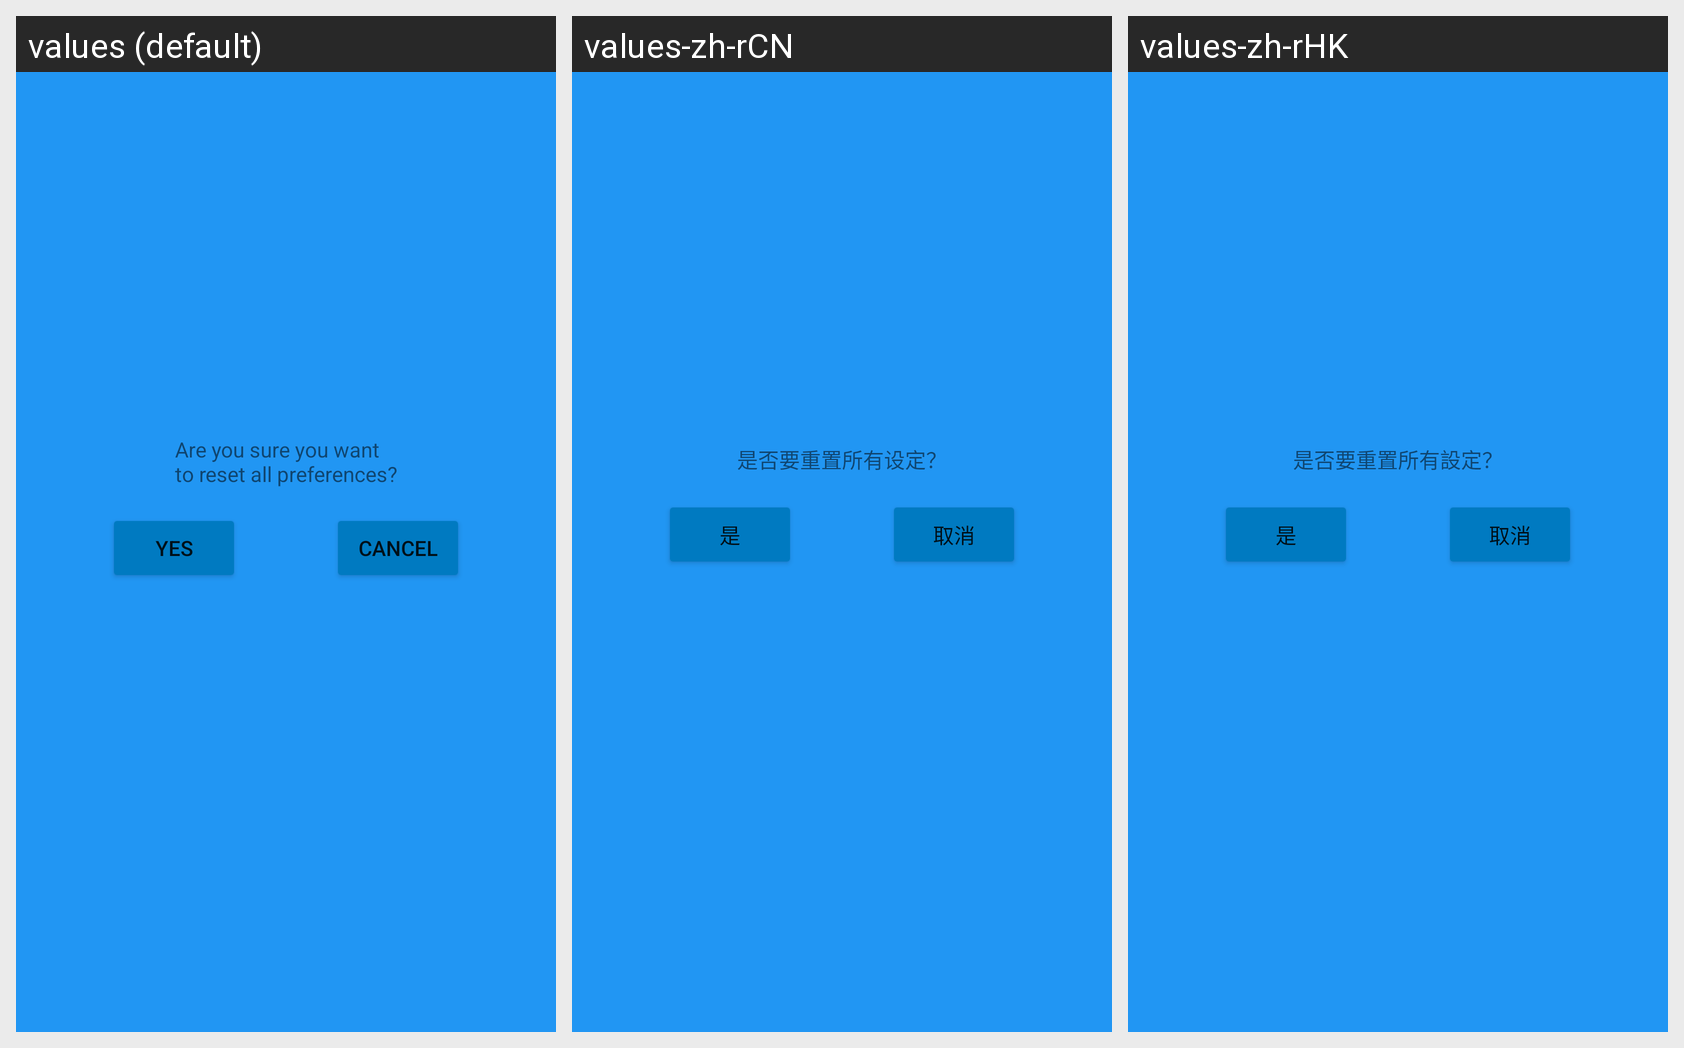

For this localized Android screen grid, give each drawn string resource with its value in every locale shown.
Android screen res/layout/activity_reset_popup.xml rendered under 3 locales, left to right: values (default), values-zh-rCN, values-zh-rHK. Device: Nexus 5 (rendered at 1080×1920; each locale shown at half size, 540×960, under a caption strip naming it); theme AppTheme.
Strings drawn on this screen, with the default value and each locale's value (text and hints the layout hard-codes, and strings that could not be matched under every locale, appear in the picture but are not listed):

resetPopupText
  values: Are you sure you want 
      to reset all preferences?
  values-zh-rCN: 是否要重置所有设定？
  values-zh-rHK: 是否要重置所有設定？

yesButtonText
  values: Yes
  values-zh-rCN: 是
  values-zh-rHK: 是

cancelButtonText
  values: Cancel
  values-zh-rCN: 取消
  values-zh-rHK: 取消
